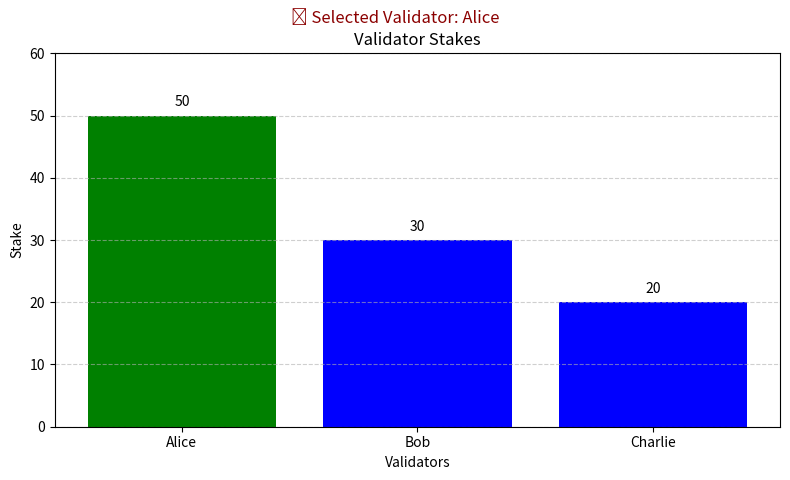

Python code for this plot:
import random
import matplotlib.pyplot as plt

class Validator:
    def __init__(self, name, stake):
        self.name = name
        self.stake = stake

def visualize_validators(validators, selected_name=None):
    names = [v.name for v in validators]
    stakes = [v.stake for v in validators]
    colors = ['green' if name == selected_name else 'blue' for name in names]

    plt.figure(figsize=(8, 5))
    bars = plt.bar(names, stakes, color=colors)

    # Annotate bars
    for bar in bars:
        height = bar.get_height()
        plt.text(bar.get_x() + bar.get_width()/2.0, height + 1, f'{int(height)}', ha='center', va='bottom')

    plt.title("Validator Stakes")
    if selected_name:
        plt.suptitle(f"🏆 Selected Validator: {selected_name}", fontsize=12, y=0.95, color='darkred')
    plt.xlabel("Validators")
    plt.ylabel("Stake")
    plt.ylim(0, max(stakes) + 10)
    plt.grid(axis='y', linestyle='--', alpha=0.6)
    plt.tight_layout()
    plt.show()

if __name__ == "__main__":
    validators = [
        Validator("Alice", 50),
        Validator("Bob", 30),
        Validator("Charlie", 20)
    ]

    # Create weighted pool
    weighted_pool = []
    for validator in validators:
        weighted_pool.extend([validator.name] * validator.stake)

    print("\nSelecting validator based on stake...\n")
    selected = random.choice(weighted_pool)

    print(f"🏆 Selected Validator: {selected}")

    # Visualize the result
    visualize_validators(validators, selected_name=selected)
